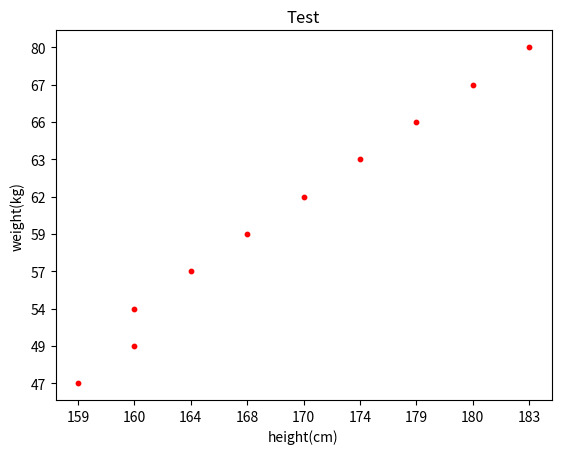

Python code for this plot:
import numpy as np
import matplotlib.pyplot as plt


height = np.sort(['170','179','159','160','180','164','168','174','160','183'])
weight = np.sort(['57','62','47','67','59','49','54','63','66','80'])

print(len(height))
print(len(weight))

plt.scatter(height, weight, s=40, c='r', marker='.')
plt.xlabel('height(cm)')
plt.ylabel('weight(kg)')
plt.title('Test')

plt.show()